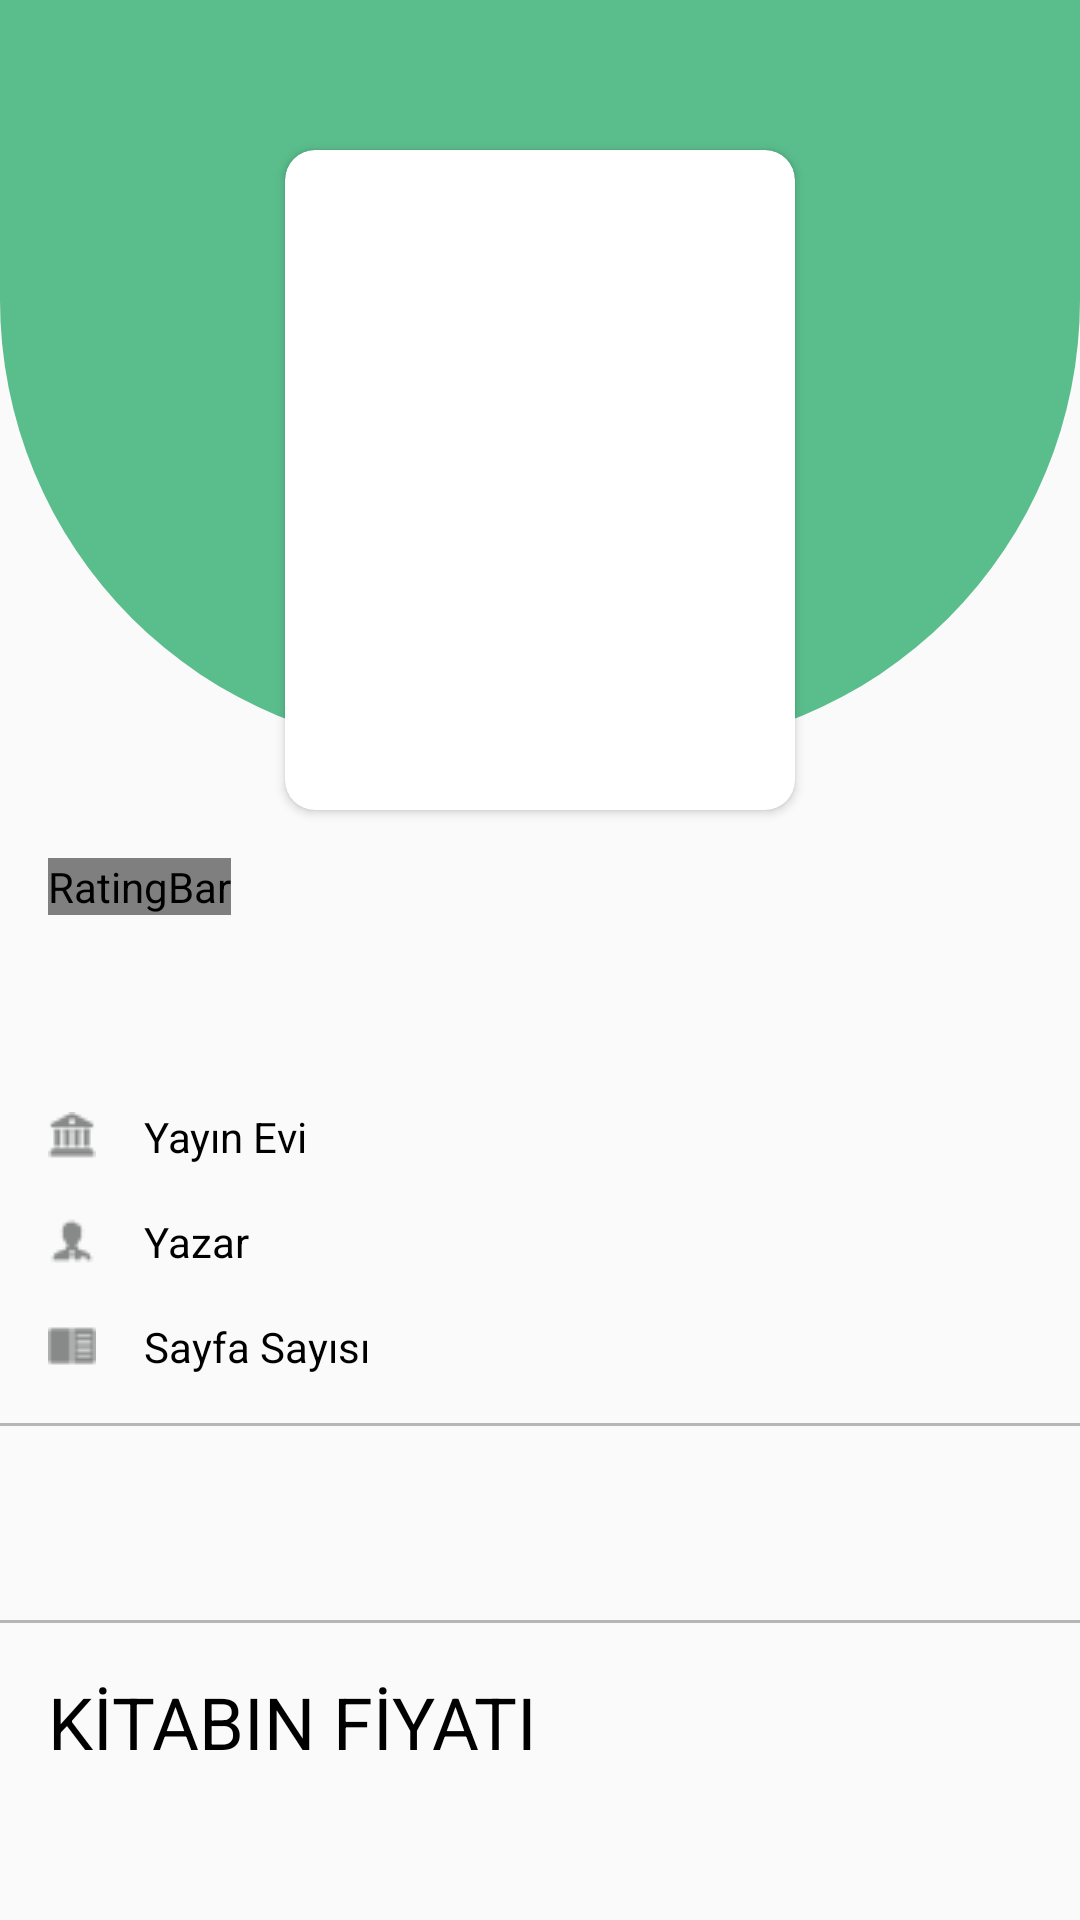

This screen was rendered from an Android layout file. Write that file and the resources it references.
<!-- AndroidManifest.xml: application theme Theme.AlSatKitapClone -->
<!-- res/layout/activity_detail.xml -->
<?xml version="1.0" encoding="utf-8"?>
<androidx.constraintlayout.widget.ConstraintLayout xmlns:android="http://schemas.android.com/apk/res/android"
    xmlns:app="http://schemas.android.com/apk/res-auto"
    xmlns:tools="http://schemas.android.com/tools"
    android:layout_width="match_parent"
    android:layout_height="match_parent"
    tools:context=".ui.detail.DetailActivity">

    <androidx.core.widget.NestedScrollView
        android:id="@+id/nestedScrollView11"
        android:layout_width="match_parent"
        android:layout_height="@dimen/auto_fix"
        app:layout_constraintBottom_toTopOf="@+id/view10"
        app:layout_constraintEnd_toEndOf="parent"
        app:layout_constraintStart_toStartOf="parent"
        app:layout_constraintTop_toTopOf="parent">

        <androidx.constraintlayout.widget.ConstraintLayout
            android:id="@+id/constraintLayout"
            android:layout_width="match_parent"
            android:layout_height="@dimen/auto_fix"
            app:layout_constraintBottom_toTopOf="@+id/view10"
            app:layout_constraintEnd_toEndOf="parent"
            app:layout_constraintStart_toStartOf="parent"
            app:layout_constraintTop_toTopOf="parent">

            <View
                android:id="@+id/view6"
                android:layout_width="wrap_content"
                android:layout_height="@dimen/detail_view_height"
                android:background="@drawable/detail_view"
                app:layout_constraintEnd_toEndOf="@id/constraintLayout"
                app:layout_constraintStart_toStartOf="@id/constraintLayout"
                app:layout_constraintTop_toTopOf="@id/constraintLayout" />

            <androidx.cardview.widget.CardView
                android:id="@+id/cardView5"
                android:layout_width="@dimen/detail_cardImage_width"
                android:layout_height="@dimen/detail_cardImage_height"
                android:layout_marginTop="@dimen/layout_margin_50dp"
                android:background="@color/transparan_gray"
                app:cardCornerRadius="@dimen/corner_radius"
                app:layout_constraintEnd_toEndOf="parent"
                app:layout_constraintStart_toStartOf="parent"
                app:layout_constraintTop_toTopOf="parent">

                <ImageView
                    android:id="@+id/imgDetail"
                    android:layout_width="match_parent"
                    android:layout_height="match_parent"
                    tools:srcCompat="@tools:sample/avatars" />
            </androidx.cardview.widget.CardView>

            <TextView
                android:id="@+id/txtBookNameDetail"
                android:layout_width="wrap_content"
                android:layout_height="wrap_content"
                android:layout_marginTop="@dimen/layout_margin_16dp"
                android:textColor="@color/green"
                android:textSize="@dimen/text_size_24sp"
                android:textStyle="bold"
                app:layout_constraintStart_toStartOf="@+id/ratingBarDetail"
                app:layout_constraintTop_toBottomOf="@+id/ratingBarDetail"
                tools:text="@string/tools_text_bookName" />

            <RatingBar
                android:id="@+id/ratingBarDetail"
                style="@style/Widget.AppCompat.RatingBar.Small"
                android:layout_width="wrap_content"
                android:layout_height="wrap_content"
                android:layout_margin="@dimen/layout_margin_16dp"
                android:numStars="5"
                android:progressDrawable="@drawable/custom_ratingbar"
                app:layout_constraintStart_toStartOf="parent"
                app:layout_constraintTop_toBottomOf="@+id/cardView5" />

            <TextView
                android:id="@+id/txtRatingDetail"
                android:layout_width="wrap_content"
                android:layout_height="wrap_content"
                android:layout_marginStart="@dimen/layout_margin_16dp"
                android:textColor="@color/yellow"
                android:textStyle="bold"
                app:layout_constraintBottom_toBottomOf="@+id/ratingBarDetail"
                app:layout_constraintStart_toEndOf="@+id/ratingBarDetail"
                app:layout_constraintTop_toTopOf="@+id/ratingBarDetail"
                tools:text="@string/tools_text_rating" />

            <TextView
                android:id="@+id/txtState"
                android:layout_width="wrap_content"
                android:layout_height="wrap_content"
                android:layout_marginStart="@dimen/layout_margin_16dp"
                android:textColor="@color/yellow"
                android:textStyle="bold"
                app:layout_constraintBottom_toBottomOf="@+id/ratingBarDetail"
                app:layout_constraintStart_toEndOf="@+id/txtRatingDetail"
                app:layout_constraintTop_toTopOf="@+id/ratingBarDetail"
                tools:text="@string/tools_text_state" />

            <TextView
                android:id="@+id/textView9"
                android:layout_width="wrap_content"
                android:layout_height="wrap_content"
                android:layout_marginTop="@dimen/layout_margin_16dp"
                android:drawableStart="@drawable/icon_publisher_16"
                android:drawablePadding="@dimen/drawable_padding_16dp"
                android:text="@string/tools_text_publisher"
                android:textColor="@color/black"
                app:layout_constraintStart_toStartOf="@+id/txtBookNameDetail"
                app:layout_constraintTop_toBottomOf="@+id/txtBookNameDetail" />

            <TextView
                android:id="@+id/textView10"
                android:layout_width="wrap_content"
                android:layout_height="wrap_content"
                android:layout_marginTop="@dimen/layout_margin_16dp"
                android:drawableStart="@drawable/icon_author_16"
                android:drawablePadding="@dimen/drawable_padding_16dp"
                android:text="@string/tools_text_author"
                android:textColor="@color/black"
                app:layout_constraintStart_toStartOf="@+id/textView9"
                app:layout_constraintTop_toBottomOf="@+id/textView9" />

            <TextView
                android:id="@+id/textView11"
                android:layout_width="wrap_content"
                android:layout_height="wrap_content"
                android:layout_marginTop="@dimen/layout_margin_16dp"
                android:drawableStart="@drawable/icon_page_16"
                android:drawablePadding="@dimen/drawable_padding_16dp"
                android:text="@string/tools_text_numberOfPages"
                android:textColor="@color/black"
                app:layout_constraintStart_toStartOf="@+id/textView10"
                app:layout_constraintTop_toBottomOf="@+id/textView10" />

            <View
                android:id="@+id/view8"
                android:layout_width="wrap_content"
                android:layout_height="@dimen/view_line_height"
                android:layout_marginTop="@dimen/layout_margin_16dp"
                android:background="@color/transparan_gray"
                app:layout_constraintEnd_toEndOf="parent"
                app:layout_constraintStart_toStartOf="parent"
                app:layout_constraintTop_toBottomOf="@+id/textView11" />

            <TextView
                android:id="@+id/txtExplanation"
                android:layout_width="@dimen/auto_fix"
                android:layout_height="wrap_content"
                android:padding="@dimen/text_padding_16dp"
                android:textColor="@color/black"
                app:layout_constraintEnd_toEndOf="parent"
                app:layout_constraintStart_toStartOf="parent"
                app:layout_constraintTop_toBottomOf="@+id/view8" />

            <TextView
                android:id="@+id/txtNumberOfPages"
                android:layout_width="wrap_content"
                android:layout_height="wrap_content"
                android:layout_marginStart="@dimen/layout_margin_16dp"
                app:layout_constraintBottom_toBottomOf="@+id/textView11"
                app:layout_constraintStart_toEndOf="@+id/textView11"
                app:layout_constraintTop_toTopOf="@+id/textView11"
                tools:text="@string/tools_text_numberOfPages" />

            <TextView
                android:id="@+id/txtAuthorDetail"
                android:layout_width="wrap_content"
                android:layout_height="wrap_content"
                app:layout_constraintBottom_toBottomOf="@+id/textView10"
                app:layout_constraintStart_toStartOf="@+id/txtNumberOfPages"
                app:layout_constraintTop_toTopOf="@+id/textView10"
                tools:text="@string/tools_text_author" />

            <TextView
                android:id="@+id/txtPublisherDetail"
                android:layout_width="wrap_content"
                android:layout_height="wrap_content"
                app:layout_constraintBottom_toBottomOf="@+id/textView9"
                app:layout_constraintStart_toStartOf="@+id/txtAuthorDetail"
                app:layout_constraintTop_toTopOf="@+id/textView9"
                tools:text="@string/tools_text_publisher" />

        </androidx.constraintlayout.widget.ConstraintLayout>

    </androidx.core.widget.NestedScrollView>

    <View
        android:id="@+id/view10"
        android:layout_width="wrap_content"
        android:layout_height="@dimen/detail_viewPrice_height"
        app:layout_constraintBottom_toBottomOf="parent"
        app:layout_constraintEnd_toEndOf="parent"
        app:layout_constraintStart_toStartOf="parent" />

    <View
        android:id="@+id/view11"
        android:layout_width="wrap_content"
        android:layout_height="@dimen/view_line_height"
        android:background="@color/transparan_gray"
        app:layout_constraintEnd_toEndOf="parent"
        app:layout_constraintStart_toStartOf="parent"
        app:layout_constraintTop_toBottomOf="@+id/nestedScrollView11" />

    <TextView
        android:id="@+id/textView13"
        android:layout_width="wrap_content"
        android:layout_height="wrap_content"
        android:layout_marginStart="@dimen/layout_margin_16dp"
        android:layout_marginTop="@dimen/layout_margin_16dp"
        android:text="@string/text_bookPrice"
        android:textColor="@color/black"
        android:textSize="@dimen/text_size_24sp"
        app:layout_constraintBottom_toTopOf="@+id/txtPriceDetail"
        app:layout_constraintStart_toStartOf="@id/view10"
        app:layout_constraintTop_toTopOf="@+id/view10" />

    <TextView
        android:id="@+id/txtPriceDetail"
        android:layout_width="wrap_content"
        android:layout_height="wrap_content"
        android:layout_marginBottom="@dimen/layout_margin_16dp"
        android:textColor="@color/green"
        android:textSize="@dimen/text_size_24sp"
        android:textStyle="bold"
        app:layout_constraintBottom_toBottomOf="@id/view10"
        app:layout_constraintStart_toStartOf="@+id/textView13"
        tools:text="@string/tools_text_bookPrice" />

</androidx.constraintlayout.widget.ConstraintLayout>
<!-- resources referenced by this layout -->
<resources>
  <color name="black">#FF000000</color>
  <color name="green">#5abd8c</color>
  <color name="transparan_gray">#9A888A89</color>
  <color name="yellow">#ffca28</color>
  <dimen name="auto_fix">0dp</dimen>
  <dimen name="corner_radius">10dp</dimen>
  <dimen name="detail_cardImage_height">220dp</dimen>
  <dimen name="detail_cardImage_width">170dp</dimen>
  <dimen name="detail_viewPrice_height">100dp</dimen>
  <dimen name="detail_view_height">250dp</dimen>
  <dimen name="drawable_padding_16dp">16dp</dimen>
  <dimen name="layout_margin_16dp">16dp</dimen>
  <dimen name="layout_margin_50dp">50dp</dimen>
  <dimen name="text_padding_16dp">16dp</dimen>
  <dimen name="text_size_24sp">24sp</dimen>
  <dimen name="view_line_height">1dp</dimen>
  <!-- drawable custom_ratingbar (drawable) -->
  <?xml version="1.0" encoding="utf-8"?>
  <layer-list xmlns:android="http://schemas.android.com/apk/res/android">
      <item
          android:id="@android:id/background"
          android:drawable="@drawable/ic_star_border"/>
      <item
          android:id="@android:id/secondaryProgress"
          android:drawable="@drawable/ic_star_half"/>
      <item
          android:id="@android:id/progress"
          android:drawable="@drawable/ic_star"/>
  </layer-list>
  <!-- drawable detail_view (drawable) -->
  <?xml version="1.0" encoding="utf-8"?>
  <selector xmlns:android="http://schemas.android.com/apk/res/android">
      <item>
          <shape>
              <solid android:color="@color/green" />
              <corners android:bottomLeftRadius="150dp" android:bottomRightRadius="150dp"/>
          </shape>
      </item>
  </selector>
  <!-- drawable icon_author_16: png bitmap (drawable, 506 bytes) -->
  <!-- drawable icon_page_16: png bitmap (drawable, 313 bytes) -->
  <!-- drawable icon_publisher_16: png bitmap (drawable, 502 bytes) -->
  <string name="text_bookPrice">KİTABIN FİYATI</string>
  <string name="tools_text_author">Yazar</string>
  <string name="tools_text_bookName">Kitap Adı</string>
  <string name="tools_text_bookPrice">14.00₺</string>
  <string name="tools_text_numberOfPages">Sayfa Sayısı</string>
  <string name="tools_text_publisher">Yayın Evi</string>
  <string name="tools_text_rating">4.0</string>
  <string name="tools_text_state">iyi</string>
  <style name="Theme.AlSatKitapClone" parent="Theme.AppCompat.Light.NoActionBar">
          
          <item name="colorPrimary">@color/green_dark</item>
          <item name="colorPrimaryVariant">@color/green_dark</item>
          <item name="colorOnPrimary">@color/white</item>
          
          <item name="colorSecondary">@color/teal_200</item>
          <item name="colorSecondaryVariant">@color/teal_700</item>
          <item name="colorOnSecondary">@color/black</item>
          
          <item name="android:statusBarColor" tools:targetApi="l">?attr/colorPrimaryVariant</item>
          
      </style>
  <!-- drawable ic_star_border: png bitmap (drawable, 521 bytes) -->
  <!-- drawable ic_star_half: png bitmap (drawable, 562 bytes) -->
  <color name="green_dark">#52AC80</color>
  <color name="white">#FFFFFFFF</color>
  <color name="teal_200">#FF03DAC5</color>
  <color name="teal_700">#FF018786</color>
</resources>
